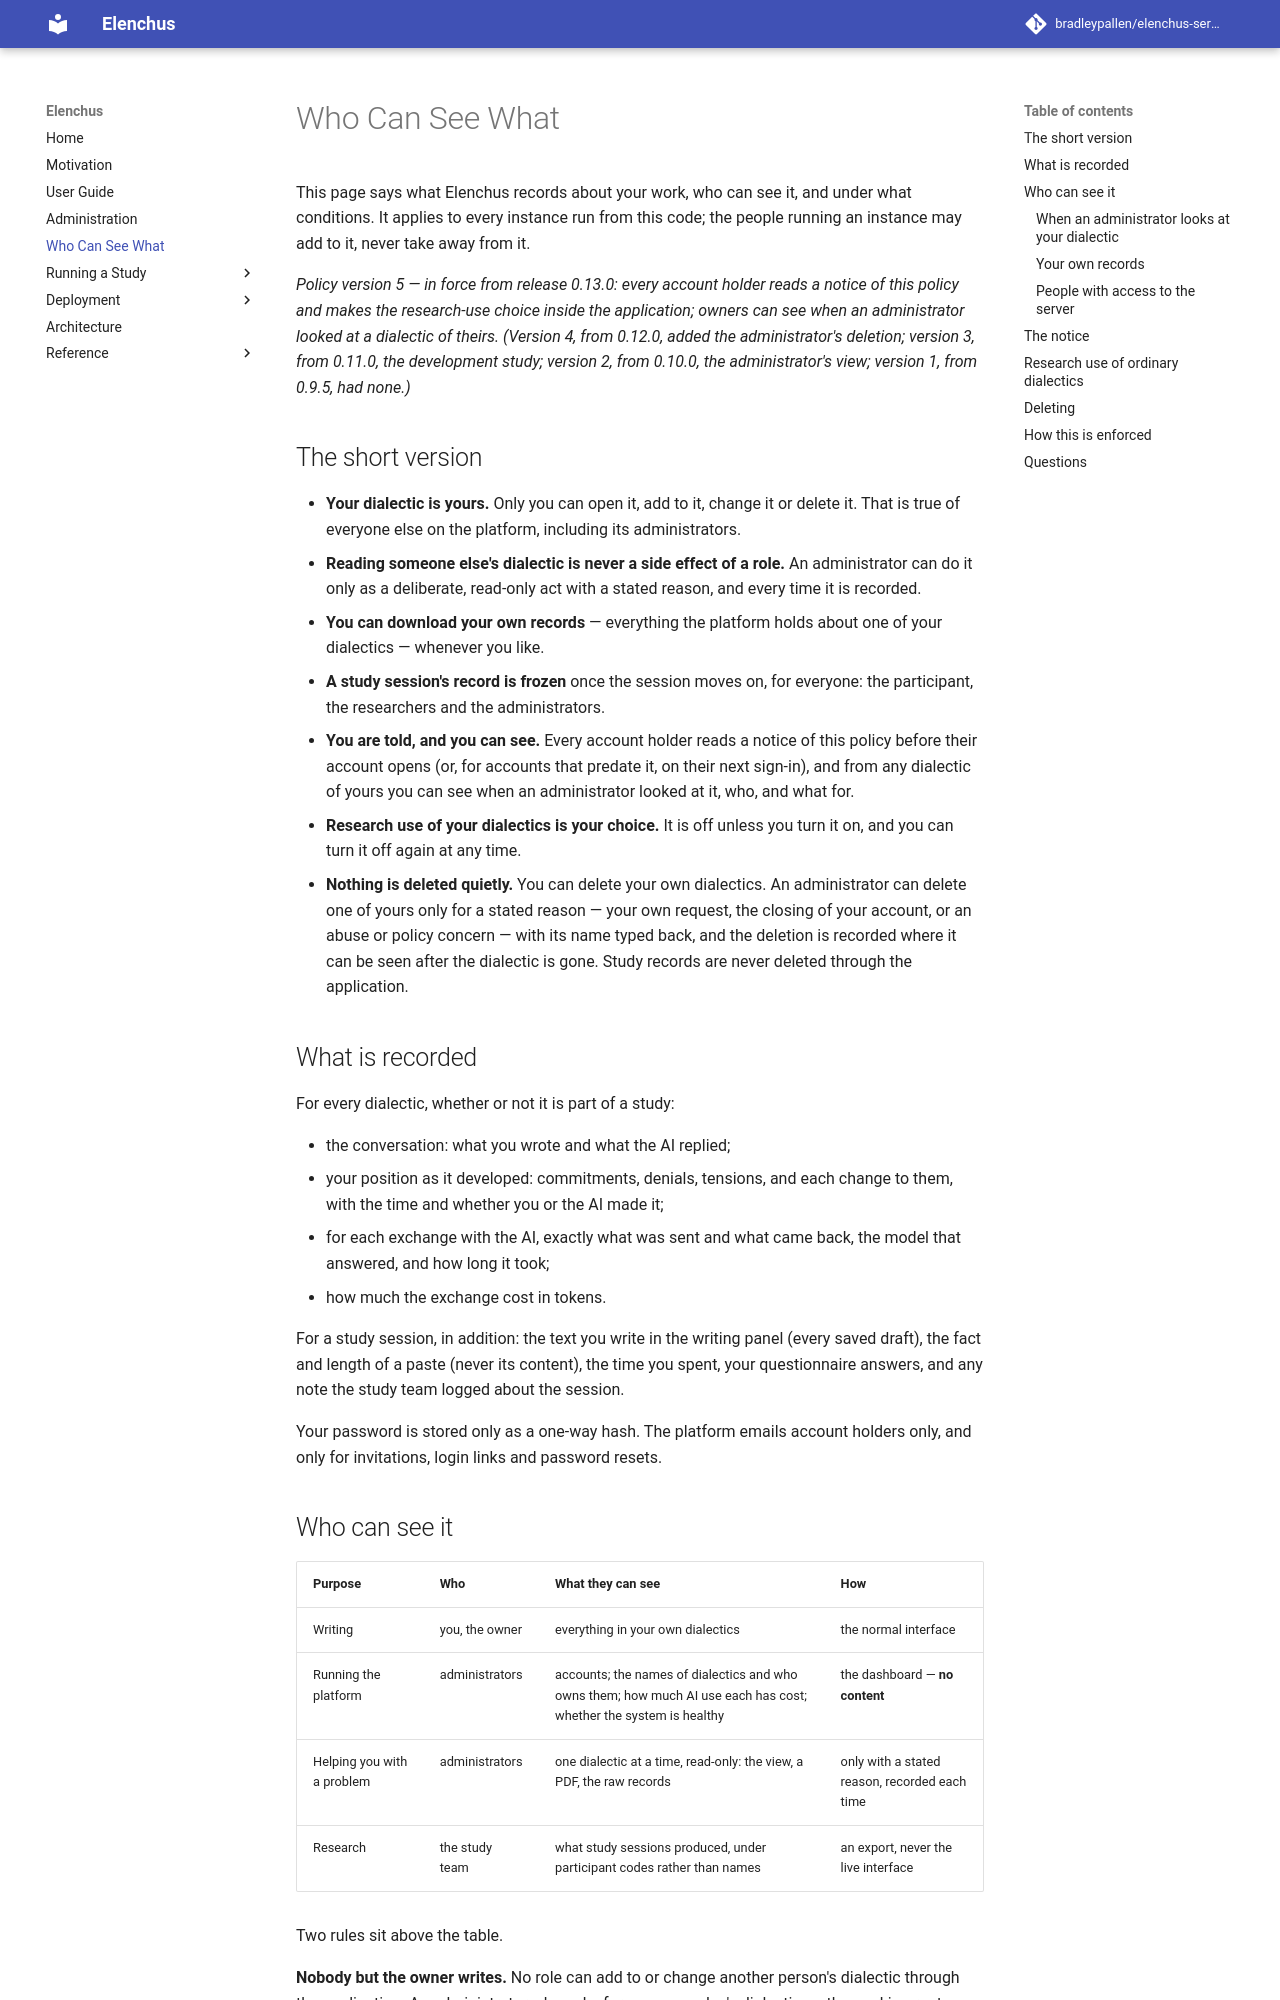

repository: bradleypallen/elenchus-server · page: data-access/index.html · generator: mkdocs

# Who Can See What

This page says what Elenchus records about your work, who can see it, and
under what conditions. It applies to every instance run from this code;
the people running an instance may add to it, never take away from it.

*Policy version 5 — in force from release 0.13.0: every account holder reads a notice of this policy and makes the research-use choice inside the application; owners can see when an administrator looked at a dialectic of theirs. (Version 4, from 0.12.0, added the administrator's deletion; version 3, from 0.11.0, the development study; version 2, from 0.10.0, the administrator's view; version 1, from 0.9.5, had none.)*

## The short version

- **Your dialectic is yours.** Only you can open it, add to it, change it
  or delete it. That is true of everyone else on the platform, including
  its administrators.
- **Reading someone else's dialectic is never a side effect of a role.**
  An administrator can do it only as a deliberate, read-only act with a
  stated reason, and every time it is recorded.
- **You can download your own records** — everything the platform holds
  about one of your dialectics — whenever you like.
- **A study session's record is frozen** once the session moves on, for
  everyone: the participant, the researchers and the administrators.
- **You are told, and you can see.** Every account holder reads a notice
  of this policy before their account opens (or, for accounts that
  predate it, on their next sign-in), and from any dialectic of yours
  you can see when an administrator looked at it, who, and what for.
- **Research use of your dialectics is your choice.** It is off unless
  you turn it on, and you can turn it off again at any time.
- **Nothing is deleted quietly.** You can delete your own dialectics. An
  administrator can delete one of yours only for a stated reason — your
  own request, the closing of your account, or an abuse or policy
  concern — with its name typed back, and the deletion is recorded where
  it can be seen after the dialectic is gone. Study records are never
  deleted through the application.

## What is recorded

For every dialectic, whether or not it is part of a study:

- the conversation: what you wrote and what the AI replied;
- your position as it developed: commitments, denials, tensions, and each
  change to them, with the time and whether you or the AI made it;
- for each exchange with the AI, exactly what was sent and what came
  back, the model that answered, and how long it took;
- how much the exchange cost in tokens.

For a study session, in addition: the text you write in the writing
panel (every saved draft), the fact and length of a paste (never its
content), the time you spent, your questionnaire answers, and any note
the study team logged about the session.

Your password is stored only as a one-way hash. The platform emails
account holders only, and only for invitations, login links and password
resets.
